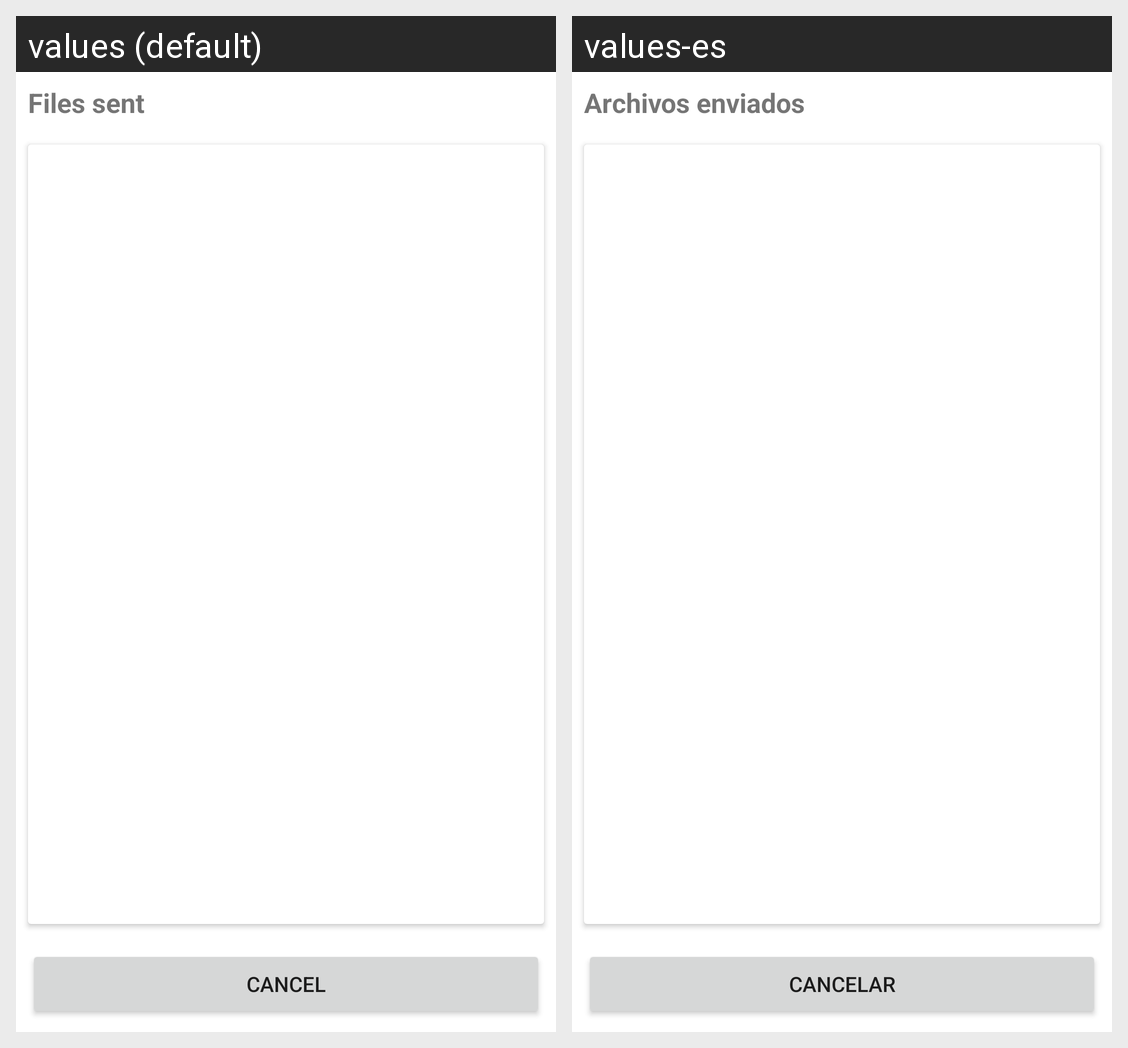

Strings drawn on this Android screen and how each of the app's shown locales translates them:
Android screen res/layout/fragment_file_transfer_sent.xml rendered under 2 locales, left to right: values (default), values-es. Device: Nexus 5 (rendered at 1080×1920; each locale shown at half size, 540×960, under a caption strip naming it); theme AppTheme.
Strings drawn on this screen, with the default value and each locale's value (text and hints the layout hard-codes, and strings that could not be matched under every locale, appear in the picture but are not listed):

ats_tv_sent_files
  values: Files sent
  values-es: Archivos enviados

gen_button_cancel
  values: Cancel
  values-es: Cancelar
